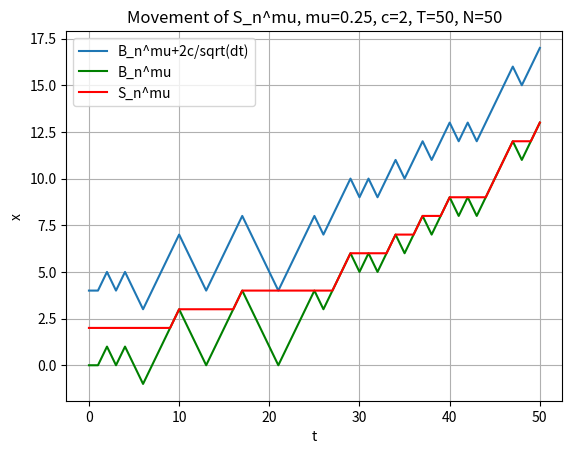

Source code (Python):
import matplotlib.pyplot as plt
import math
from scipy.stats import norm
from math import sqrt
from scipy.stats import norm
import numpy as np
from pylab import plot, show, grid, xlabel, ylabel
from statistics import mean 
import random



def brownian(x0, n, dt, mu, delta, c, out=None, S=None):

    x0 = np.asarray(x0)

    # For each element of x0, generate a sample of n numbers from a
    # normal distribution.
    r = norm.rvs(size=x0.shape + (n,), scale=delta*sqrt(dt))

    # If `out` was not given, create an output array.
    if out is None:
        out = np.empty(r.shape)
        S = np.empty(r.shape)
    p =(1+mu*dt**(1/2))/2
    first = []
    local = []
    # This computes the Brownian motion by forming the cumulative sum of
    # the random samples. 
    #np.cumsum(r, axis=-1, out=out)
    #Counter to check if it's reflected or not

    for j in range(len(out)):
        #first.append(0)
        #local.append(0)
        temp1=0
        temp2=0
        for i in range(1,len(out[0])):
            test = random.random()
            if test <= p:
                out[j][i]=out[j][i-1] + dt**(1/2)
                
            else:
                out[j][i]=out[j][i-1] - dt**(1/2)
            temp1=out[j][i]-c
            temp2=out[j][i]+c
            if temp1 > S[j][i-1]:
                S[j][i]=temp1
            elif temp2<S[j][i-1]:
                S[j][i]=temp2
            else:
                S[j][i]=S[j][i-1]

    # Add the initial condition.
    #if abs(out) >= 2*c:
      # counter=counter + 1
    #print(between_hitting_time)
    #avg_hitting_time.append(sum(first_hitting_time)/len(first_hitting_time)) #Expected first hitting time
    return out,S


delta = 1 #delta*sqrt(dt) = standard deviation of Normal distribution. aka sigma/volatility -> Standard brownian has s.d. of sqrt(dt)
# Total time.
T = 50
# Number of steps.
N = 50
# Time step size
dt = T/N
# Number of realizations to generate.
m = 1
# Create an empty array to store the realizations.
x = np.empty((m,N+1))
#Reflective Bound (Expected first hitting time is 4c^2)
c=2
#Mu is the drift of Reflected Walk
mu=0.25
# Initial values of x.
x[:, 0] = 0

S = np.empty((m,N+1))
S[:, 0] = 0

brownian(x[:,0], N, dt, mu, delta, c, out=x[:,1:], S=S[:,1:])

#print(sum(avg_hitting_time)/len(avg_hitting_time))
t = np.linspace(0.0, N*dt, N+1)
for k in range(m):
    #plot(t, x[k]+c, label='log(Market price)')
    plot(t, x[k]+2*c/math.sqrt(dt), label='B_n^mu+2c/sqrt(dt)')
    plot(t, x[k], label='B_n^mu', color='g')
    plot(t,S[k]+c, label="S_n^mu", color='r')
xlabel('t')
ylabel('x')
plt.legend(loc='upper left')
plt.title("Movement of S_n^mu, mu=0.25, c=2, T=50, N=50")
grid(True)
show()
